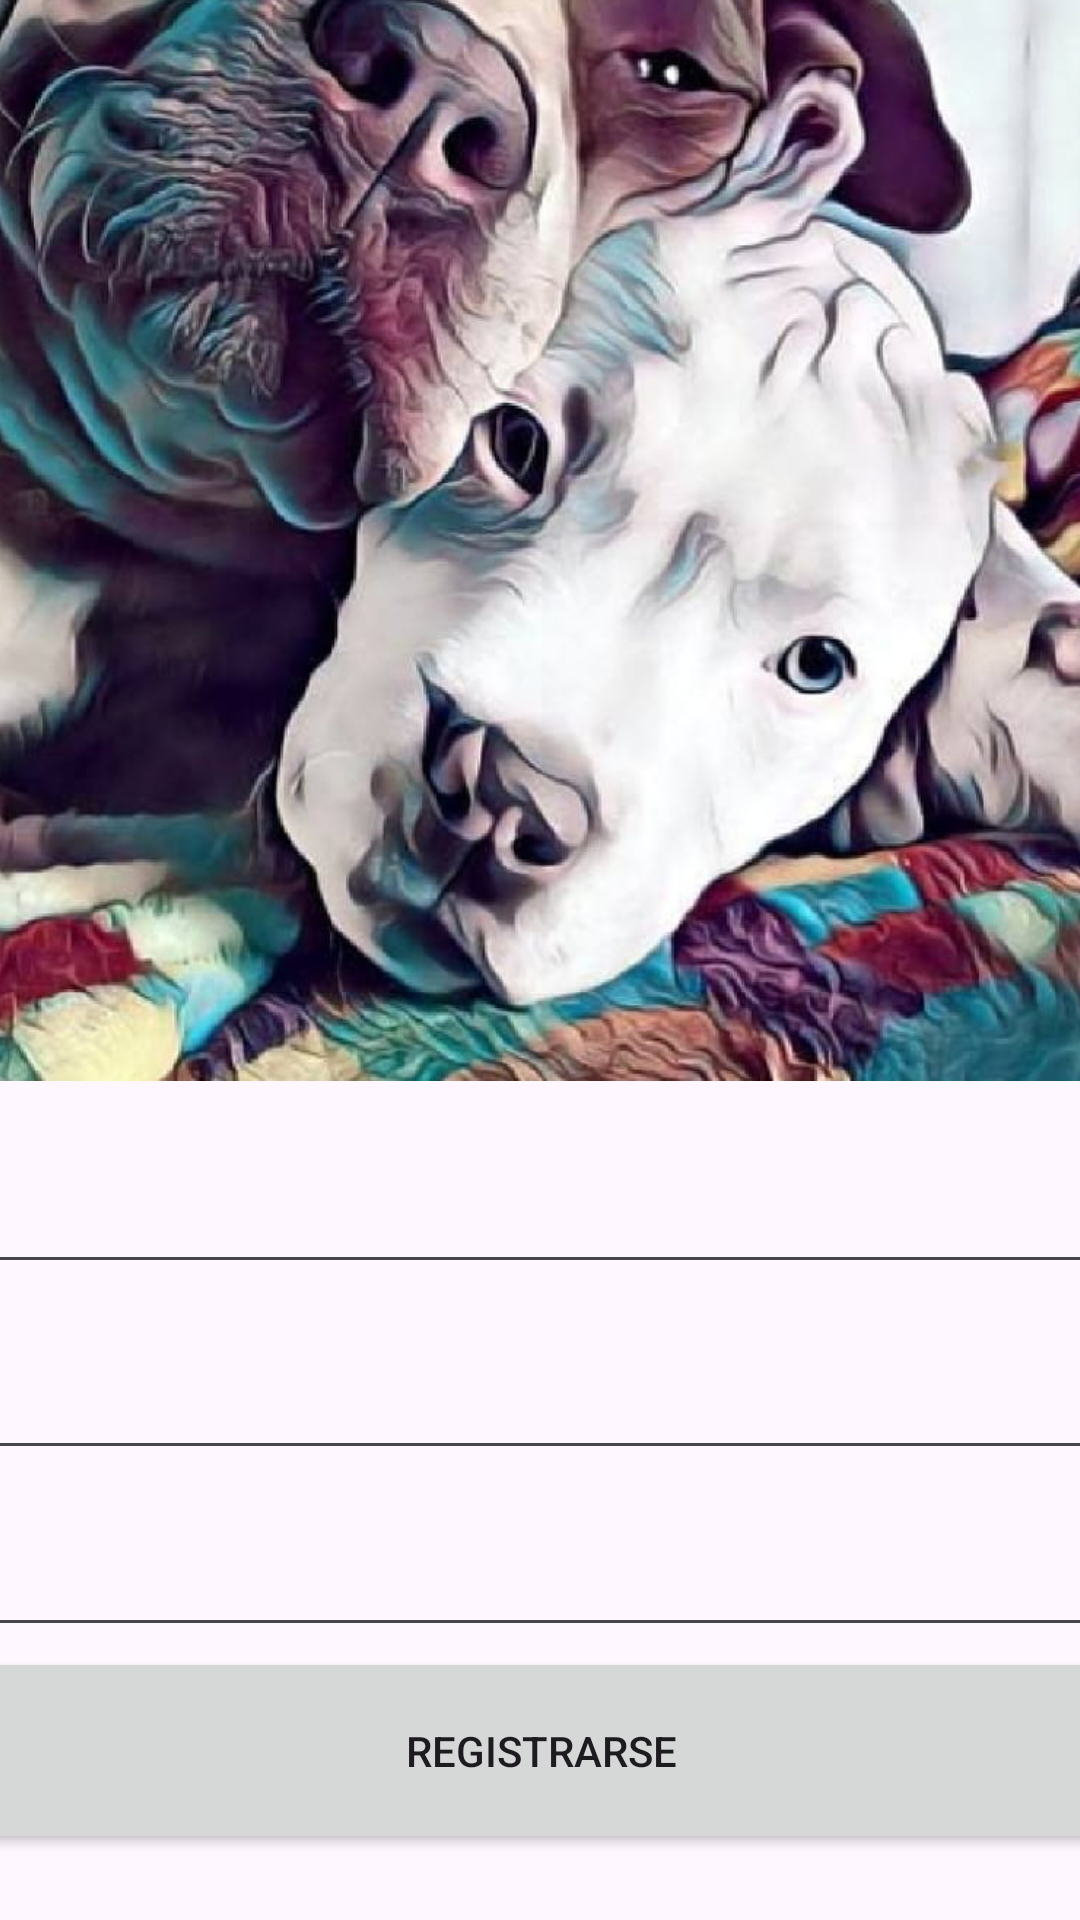

The Android layout XML behind this screen, and the referenced resources:
<!-- AndroidManifest.xml: application theme Theme.QuieresUnAmigo -->
<!-- res/layout/activity_register.xml -->
<?xml version="1.0" encoding="utf-8"?>
<androidx.constraintlayout.widget.ConstraintLayout xmlns:android="http://schemas.android.com/apk/res/android"
    xmlns:app="http://schemas.android.com/apk/res-auto"
    xmlns:tools="http://schemas.android.com/tools"
    android:id="@+id/main"
    android:layout_width="match_parent"
    android:layout_height="match_parent"
    tools:context=".register">


    <LinearLayout
        android:layout_width="389dp"
        android:layout_height="873dp"
        android:gravity="center"
        android:orientation="vertical"
        app:layout_constraintBottom_toBottomOf="parent"
        app:layout_constraintEnd_toEndOf="parent"
        app:layout_constraintStart_toStartOf="parent"
        app:layout_constraintTop_toTopOf="parent"
        app:layout_constraintVertical_bias="0.609"
        tools:ignore="ExtraText,VisualLintBounds">>
        <ImageView
            android:id="@+id/imageView"
            android:layout_width="wrap_content"
            android:layout_height="397dp"
            android:contentDescription="@string/pitbull"
            app:srcCompat="@drawable/pitbull_1" />

        <EditText
            android:id="@+id/Correo"
            android:layout_width="match_parent"
            android:layout_height="59dp"
            android:ems="10"
            android:inputType="text"
            tools:ignore="Autofill,LabelFor,SpeakableTextPresentCheck,TouchTargetSizeCheck" />

        <EditText
            android:id="@+id/contrasena"
            android:layout_width="match_parent"
            android:layout_height="62dp"
            android:ems="10"
            android:inputType="textPassword"
            tools:ignore="Autofill,LabelFor,SpeakableTextPresentCheck,TouchTargetSizeCheck" />

        <EditText
            android:id="@+id/confirmarcontrasena"
            android:layout_width="match_parent"
            android:layout_height="59dp"
            android:ems="10"
            android:inputType="textPassword"
            tools:ignore="Autofill,LabelFor,SpeakableTextPresentCheck" />

        <Button
            android:id="@+id/Registrarsebtn"
            android:layout_width="match_parent"
            android:layout_height="69dp"
            android:text="Registrarse"
            tools:ignore="HardcodedText,VisualLintButtonSize" />
    </LinearLayout>


</androidx.constraintlayout.widget.ConstraintLayout>
<!-- resources referenced by this layout -->
<resources>
  <!-- drawable pitbull_1: jpg bitmap (drawable, 98223 bytes) -->
  <string name="pitbull">pitbull</string>
  <style name="Theme.QuieresUnAmigo" parent="Base.Theme.QuieresUnAmigo" />
  <style name="Base.Theme.QuieresUnAmigo" parent="Theme.Material3.DayNight.NoActionBar">
          
          
      </style>
</resources>
